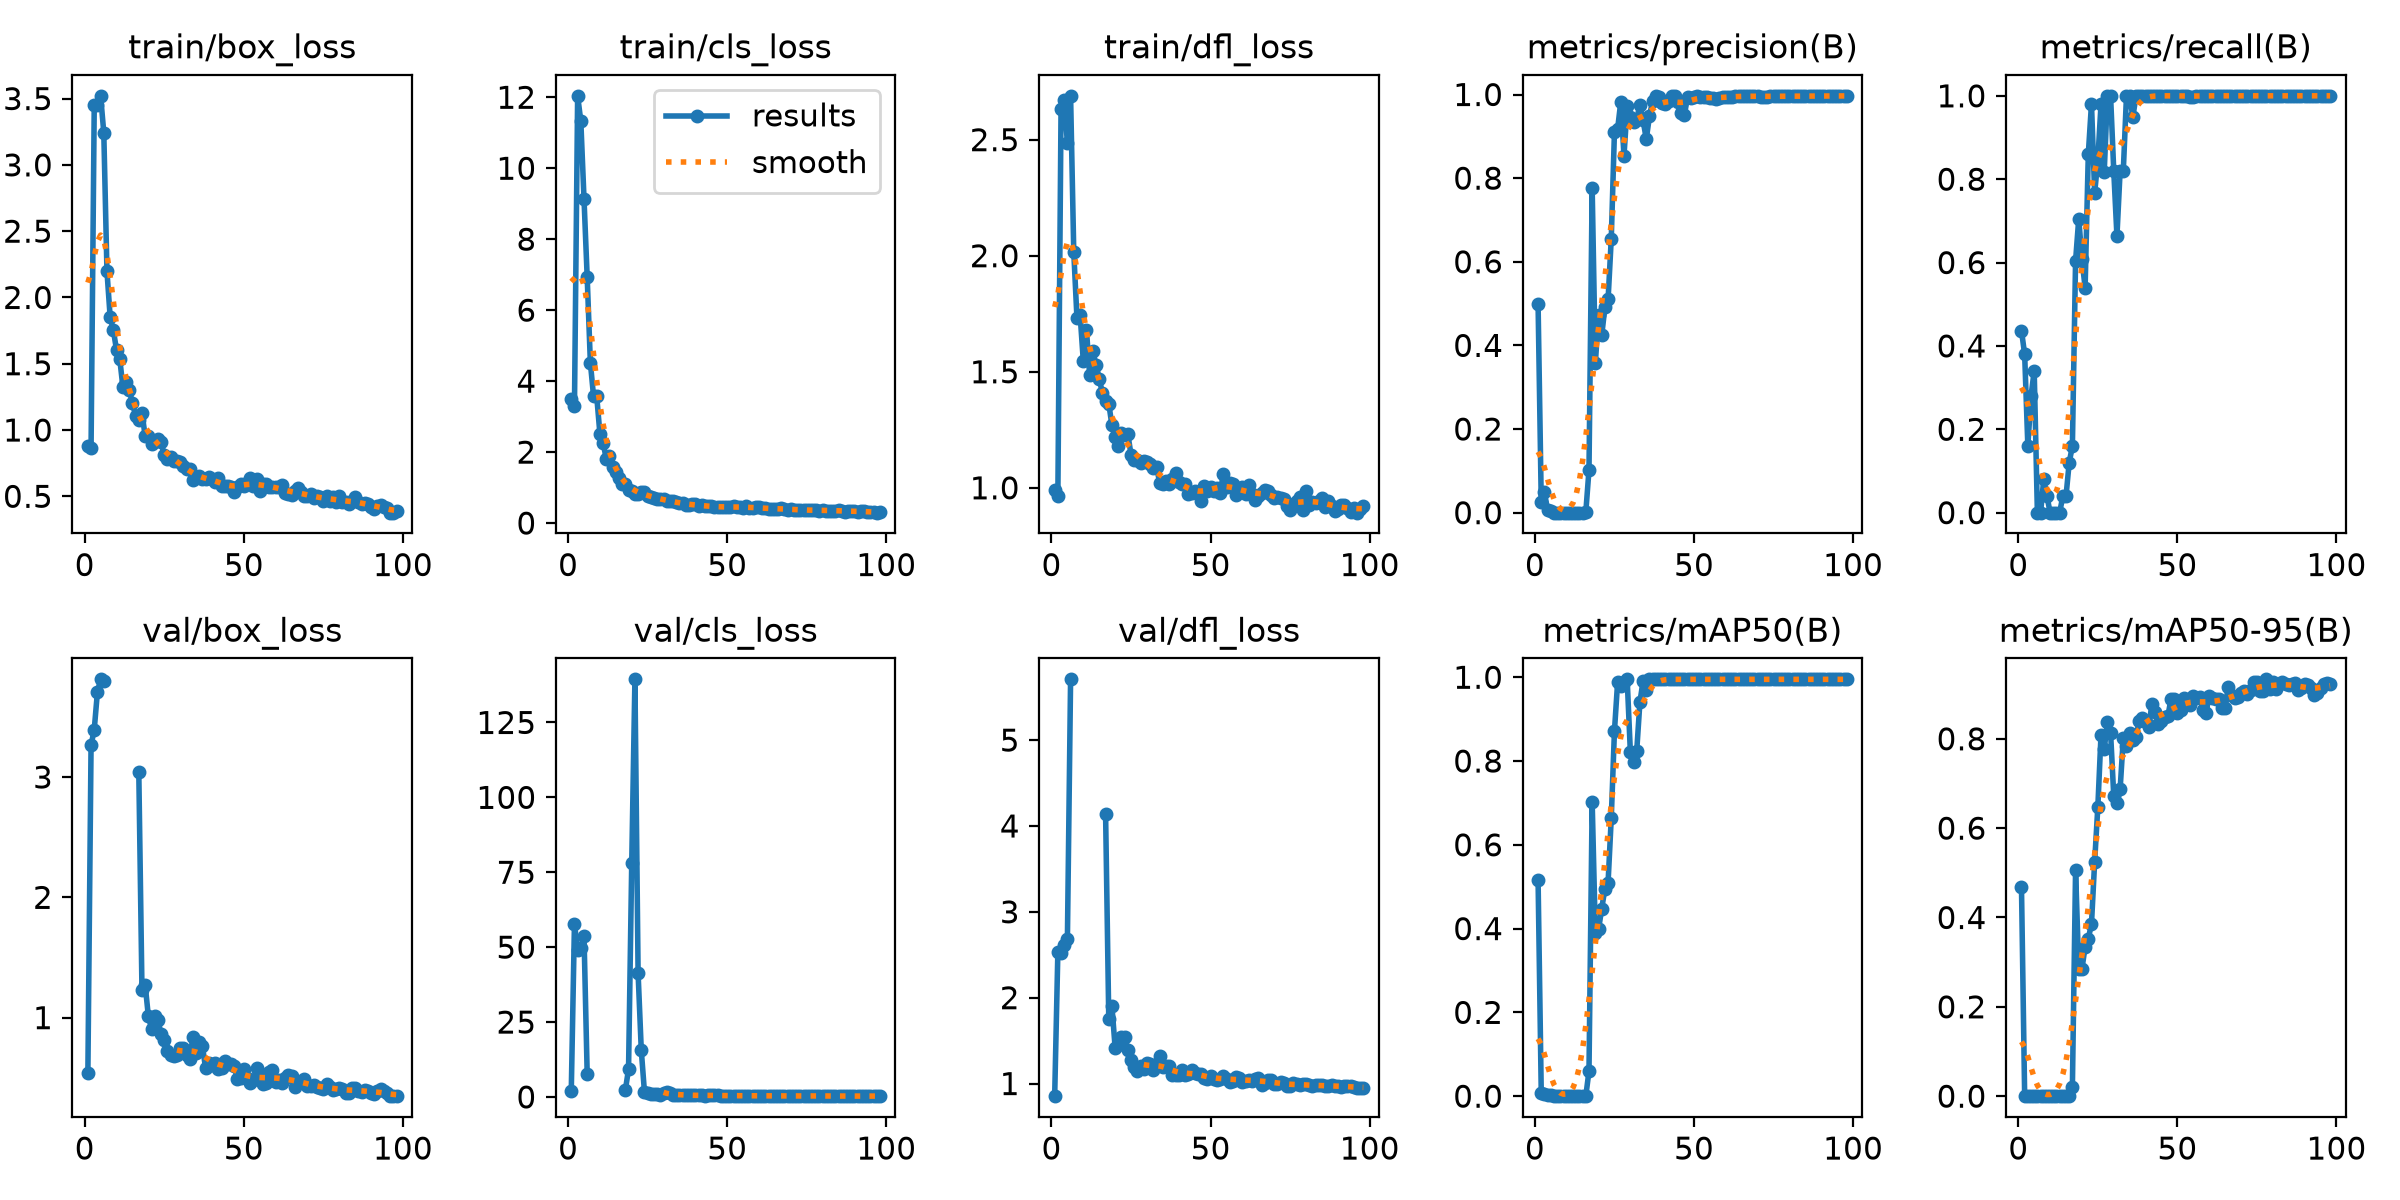

Source data for this figure (header and first rows):
epoch, time, train/box_loss, train/cls_loss, train/dfl_loss, metrics/precision(B), metrics/recall(B), metrics/mAP50(B), metrics/mAP50-95(B), val/box_loss, val/cls_loss, val/dfl_loss, lr/pg0, lr/pg1, lr/pg2
1, 3.142, 0.8781, 3.497, 0.989, 0.5, 0.4365, 0.5168, 0.4689, 0.5407, 2.092, 0.8531, 0.0004631, 0.0004631, 0.0004631
2, 4.785, 0.8633, 3.287, 0.9652, 0.02542, 0.38, 0.00739, 0.00098, 3.264, 57.78, 2.532, 0.001009, 0.001009, 0.001009
3, 6.439, 3.45, 12.04, 2.631, 0.04824, 0.16, 0.00569, 0.00097, 3.395, 49.03, 2.518, 0.001543, 0.001543, 0.001543
4, 8.071, 3.452, 11.32, 2.67, 0.00618, 0.28, 0.0025, 0.00052, 3.706, 49.57, 2.61, 0.001617, 0.001617, 0.001617
5, 9.702, 3.521, 9.138, 2.485, 0.00493, 0.34, 0.00225, 0.00041, 3.812, 53.74, 2.684, 0.001601, 0.001601, 0.001601
6, 11.19, 3.243, 6.928, 2.689, 0, 0, 0, 0, 3.794, 7.659, 5.708, 0.001584, 0.001584, 0.001584
7, 12.69, 2.196, 4.519, 2.015, 0, 0, 0, 0, nan, nan, nan, 0.001568, 0.001568, 0.001568
8, 14.25, 1.853, 3.574, 1.732, 0.00036, 0.08, 6e-05, 1e-05, nan, nan, nan, 0.001551, 0.001551, 0.001551
9, 15.84, 1.754, 3.568, 1.744, 0.00023, 0.04, 4e-05, 0, nan, nan, nan, 0.001535, 0.001535, 0.001535
10, 17.43, 1.604, 2.515, 1.545, 0, 0, 0, 0, nan, nan, nan, 0.001518, 0.001518, 0.001518
11, 19.05, 1.539, 2.268, 1.678, 0, 0, 0, 0, nan, nan, nan, 0.001502, 0.001502, 0.001502
12, 20.63, 1.326, 1.804, 1.484, 0, 0, 0, 0, nan, nan, nan, 0.001485, 0.001485, 0.001485
13, 22.19, 1.36, 1.876, 1.587, 0, 0, 0, 0, nan, nan, nan, 0.001469, 0.001469, 0.001469
14, 23.78, 1.304, 1.567, 1.531, 0.00015, 0.04, 7e-05, 1e-05, nan, nan, nan, 0.001452, 0.001452, 0.001452
15, 25.35, 1.202, 1.44, 1.47, 0.0002, 0.04, 2e-05, 1e-05, nan, nan, nan, 0.001436, 0.001436, 0.001436
16, 26.8, 1.109, 1.268, 1.408, 0.00137, 0.12, 0.00033, 6e-05, nan, nan, nan, 0.001419, 0.001419, 0.001419
17, 28.4, 1.075, 1.112, 1.372, 0.1022, 0.16, 0.05996, 0.02027, 3.044, nan, 4.14, 0.001403, 0.001403, 0.001403
18, 29.94, 1.129, 1.101, 1.363, 0.776, 0.604, 0.7028, 0.5056, 1.231, 2.302, 1.751, 0.001386, 0.001386, 0.001386
19, 31.49, 0.9543, 0.9267, 1.269, 0.358, 0.7053, 0.3883, 0.2845, 1.274, 9.326, 1.901, 0.00137, 0.00137, 0.00137
20, 33, 0.9551, 0.9164, 1.217, 0.4727, 0.6084, 0.3979, 0.2843, 1.014, 78.1, 1.416, 0.001353, 0.001353, 0.001353
21, 34.51, 0.8951, 0.8126, 1.179, 0.424, 0.54, 0.4477, 0.3347, 0.9073, 139.4, 1.45, 0.001337, 0.001337, 0.001337
22, 36.02, 0.9154, 0.8129, 1.237, 0.491, 0.86, 0.4949, 0.3528, 1.012, 41.29, 1.541, 0.00132, 0.00132, 0.00132
23, 37.53, 0.9342, 0.8629, 1.227, 0.5098, 0.9808, 0.5099, 0.3856, 0.9813, 15.6, 1.548, 0.001304, 0.001304, 0.001304
24, 39.05, 0.9068, 0.8703, 1.23, 0.655, 0.7669, 0.6639, 0.5251, 0.8631, 1.616, 1.39, 0.001287, 0.001287, 0.001287
25, 40.59, 0.8111, 0.771, 1.143, 0.9102, 0.8463, 0.8714, 0.6478, 0.8118, 1.321, 1.272, 0.001271, 0.001271, 0.001271
26, 42.13, 0.7814, 0.7259, 1.122, 0.9179, 0.98, 0.9883, 0.8094, 0.7218, 0.8373, 1.194, 0.001254, 0.001254, 0.001254
27, 43.67, 0.799, 0.6993, 1.12, 0.9831, 0.8166, 0.9783, 0.7767, 0.6911, 0.8616, 1.143, 0.001238, 0.001238, 0.001238
28, 45.17, 0.7641, 0.6869, 1.109, 0.8537, 1, 0.9881, 0.8367, 0.6836, 0.8909, 1.207, 0.001221, 0.001221, 0.001221
29, 46.74, 0.7689, 0.6724, 1.117, 0.972, 1, 0.995, 0.8139, 0.6874, 0.7794, 1.173, 0.001205, 0.001205, 0.001205
30, 48.25, 0.7619, 0.6817, 1.113, 0.947, 0.82, 0.8222, 0.6724, 0.7507, 1.201, 1.244, 0.001188, 0.001188, 0.001188
31, 49.77, 0.7282, 0.6332, 1.102, 0.934, 0.6637, 0.7981, 0.6566, 0.7463, 1.573, 1.232, 0.001172, 0.001172, 0.001172
32, 51.28, 0.7075, 0.6141, 1.084, 0.9415, 0.82, 0.8239, 0.6869, 0.6859, 1.182, 1.152, 0.001155, 0.001155, 0.001155
33, 52.79, 0.7048, 0.6158, 1.09, 0.9755, 0.82, 0.9404, 0.8021, 0.6562, 0.7706, 1.205, 0.001139, 0.001139, 0.001139
34, 54.28, 0.6204, 0.5825, 1.022, 0.9385, 1, 0.9912, 0.785, 0.8364, 0.6902, 1.316, 0.001122, 0.001122, 0.001122
35, 55.79, 0.6423, 0.5543, 1.016, 0.8934, 1, 0.9702, 0.8139, 0.7038, 0.6438, 1.198, 0.001106, 0.001106, 0.001106
36, 57.29, 0.6566, 0.5575, 1.028, 0.9477, 0.949, 0.995, 0.7969, 0.7976, 0.6922, 1.199, 0.001089, 0.001089, 0.001089
37, 58.8, 0.6334, 0.5111, 1.018, 0.9856, 1, 0.995, 0.8035, 0.7624, 0.6037, 1.206, 0.001073, 0.001073, 0.001073
38, 60.32, 0.6279, 0.5135, 1.038, 0.9962, 1, 0.995, 0.84, 0.5781, 0.5305, 1.098, 0.001056, 0.001056, 0.001056
39, 61.89, 0.6432, 0.5286, 1.066, 0.9937, 1, 0.995, 0.8458, 0.6264, 0.5107, 1.1, 0.00104, 0.00104, 0.00104
40, 63.45, 0.6268, 0.5252, 1.023, 0.9787, 1, 0.995, 0.8378, 0.6053, 0.5185, 1.096, 0.001023, 0.001023, 0.001023
41, 64.97, 0.6076, 0.4903, 1.014, 0.9765, 1, 0.995, 0.8271, 0.62, 0.5524, 1.156, 0.001007, 0.001007, 0.001007
42, 66.49, 0.6416, 0.4992, 1.016, 0.9844, 1, 0.995, 0.8778, 0.5723, 0.4941, 1.095, 0.0009904, 0.0009904, 0.0009904
43, 68.06, 0.5794, 0.477, 0.9727, 0.9953, 1, 0.995, 0.8602, 0.5833, 0.4795, 1.106, 0.0009739, 0.0009739, 0.0009739
44, 69.56, 0.5804, 0.473, 0.977, 0.9963, 1, 0.995, 0.8323, 0.6416, 0.4948, 1.152, 0.0009574, 0.0009574, 0.0009574
45, 71.1, 0.5785, 0.4721, 0.9863, 0.9819, 1, 0.995, 0.8392, 0.6158, 0.5374, 1.127, 0.0009409, 0.0009409, 0.0009409
46, 72.61, 0.5687, 0.4568, 0.9818, 0.9568, 1, 0.995, 0.8492, 0.611, 0.5725, 1.115, 0.0009244, 0.0009244, 0.0009244
47, 74.12, 0.5287, 0.4437, 0.9433, 0.952, 1, 0.995, 0.8503, 0.5966, 0.5565, 1.117, 0.0009078, 0.0009078, 0.0009078
48, 75.64, 0.5688, 0.4614, 1.009, 0.9951, 1, 0.995, 0.8898, 0.4913, 0.4406, 1.064, 0.0008913, 0.0008913, 0.0008913
49, 77.2, 0.5916, 0.4541, 0.9858, 0.9917, 1, 0.995, 0.8881, 0.4965, 0.442, 1.056, 0.0008748, 0.0008748, 0.0008748
50, 78.71, 0.5805, 0.4479, 1.002, 0.9939, 1, 0.995, 0.8569, 0.5708, 0.4268, 1.089, 0.0008583, 0.0008583, 0.0008583
51, 80.2, 0.6021, 0.4467, 0.9878, 0.996, 1, 0.995, 0.8656, 0.4985, 0.4028, 1.051, 0.0008418, 0.0008418, 0.0008418
52, 81.72, 0.6379, 0.4725, 1, 0.9948, 1, 0.995, 0.8919, 0.4598, 0.3966, 1.039, 0.0008253, 0.0008253, 0.0008253
53, 83.28, 0.5742, 0.4412, 0.9766, 0.9938, 1, 0.995, 0.8818, 0.4809, 0.4051, 1.056, 0.0008088, 0.0008088, 0.0008088
54, 84.79, 0.627, 0.4652, 1.061, 0.993, 0.9981, 0.995, 0.8746, 0.581, 0.4277, 1.088, 0.0007923, 0.0007923, 0.0007923
55, 86.3, 0.5381, 0.4352, 1.003, 0.9906, 0.9976, 0.995, 0.8953, 0.5062, 0.404, 1.055, 0.0007758, 0.0007758, 0.0007758
56, 87.85, 0.5944, 0.4694, 1.022, 0.9905, 1, 0.995, 0.8902, 0.4446, 0.3965, 1.021, 0.0007593, 0.0007593, 0.0007593
57, 89.36, 0.5926, 0.4383, 1.014, 0.9898, 1, 0.995, 0.8946, 0.4554, 0.3704, 1.034, 0.0007428, 0.0007428, 0.0007428
58, 90.88, 0.5676, 0.4139, 0.9697, 0.9928, 1, 0.995, 0.865, 0.5482, 0.4085, 1.074, 0.0007263, 0.0007263, 0.0007263
59, 92.39, 0.5696, 0.4524, 0.9834, 0.9938, 1, 0.995, 0.8587, 0.5677, 0.4079, 1.07, 0.0007098, 0.0007098, 0.0007098
60, 93.88, 0.5684, 0.4401, 1.002, 0.9945, 1, 0.995, 0.8968, 0.4682, 0.4054, 1.014, 0.0006933, 0.0006933, 0.0006933
... 38 more rows
